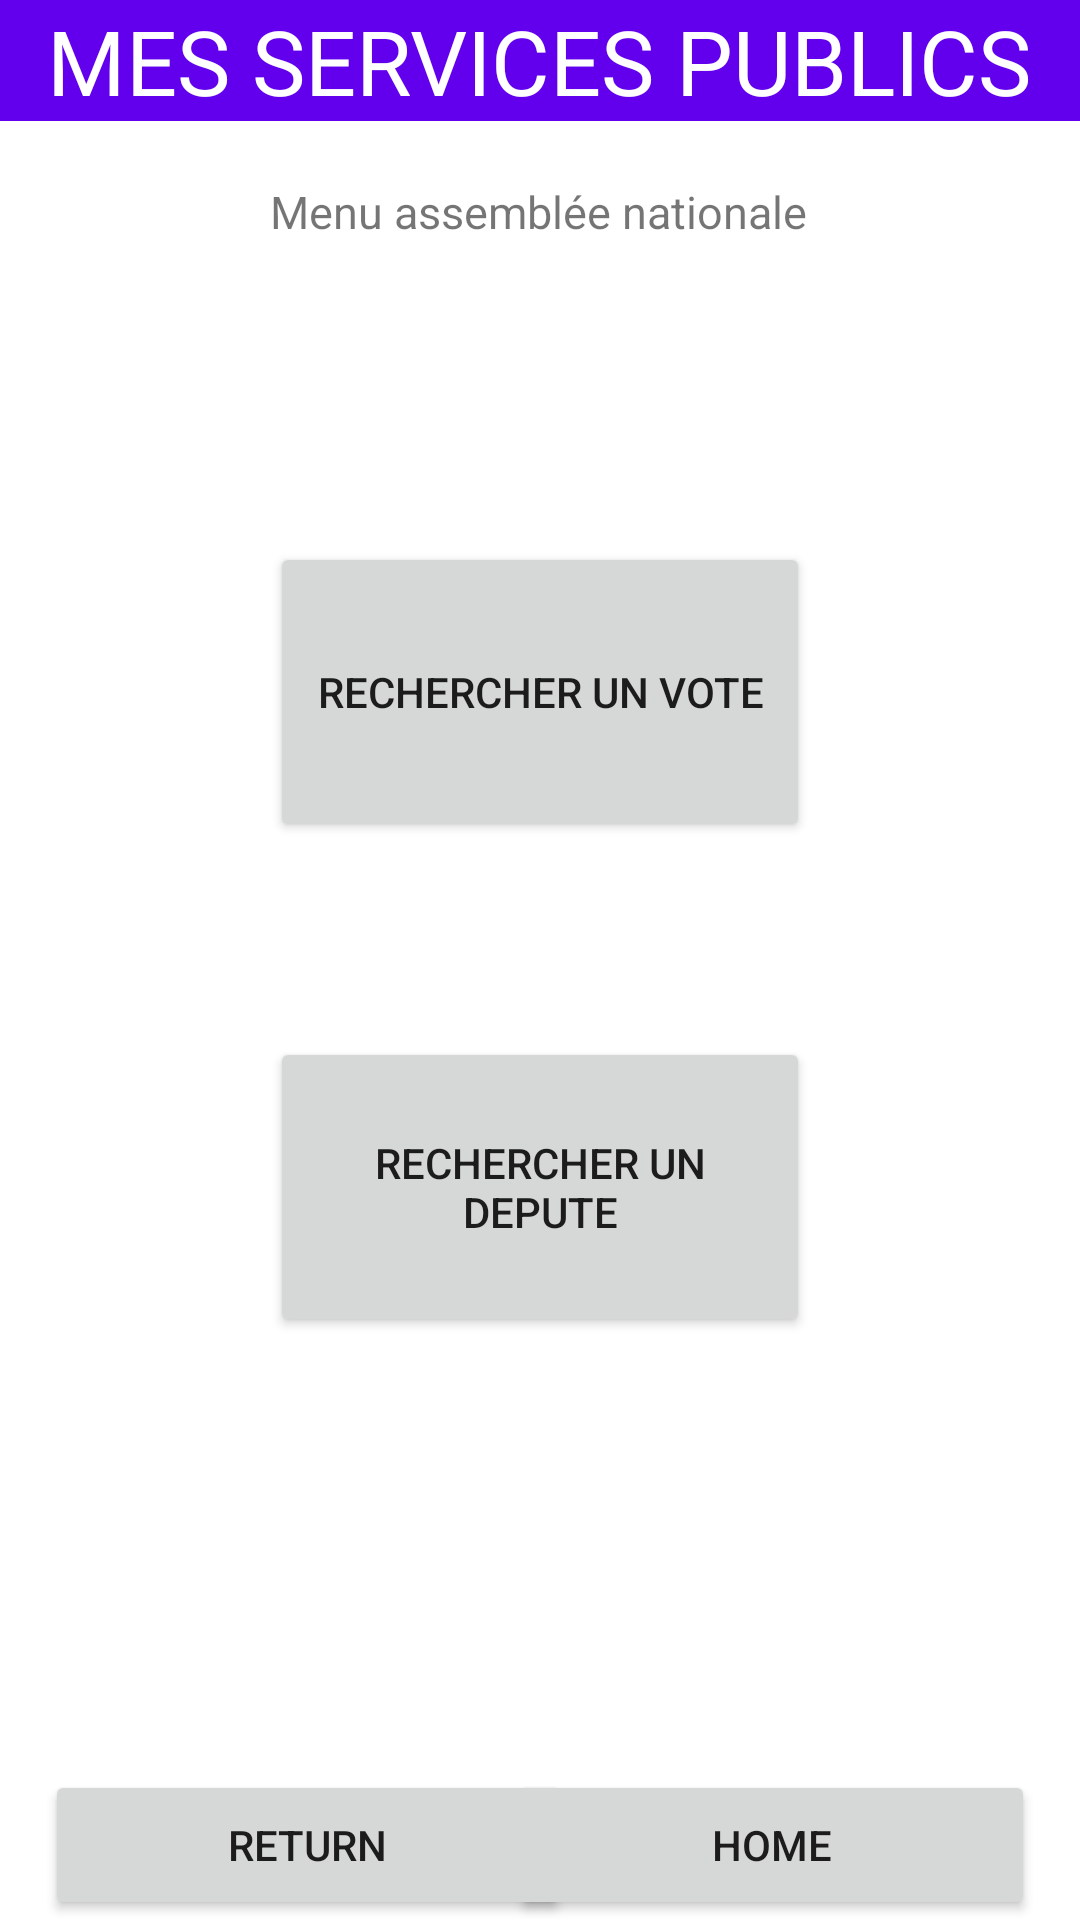

Layout XML and referenced resources for this Android screen:
<!-- AndroidManifest.xml: application theme Theme.ServicesPublics -->
<!-- res/layout/national_assembly_menu.xml -->
<?xml version="1.0" encoding="utf-8"?>
<RelativeLayout
    xmlns:android="http://schemas.android.com/apk/res/android"
    android:id="@+id/container"
    android:layout_width="match_parent"
    android:layout_height="match_parent">

    <include layout="@layout/header"/>

    <RelativeLayout
        android:id="@+id/content"
        android:layout_width="match_parent"
        android:layout_height="wrap_content"
        android:layout_above="@id/footer"
        android:layout_below="@id/header"
        android:gravity="center_horizontal">

        <TextView
            android:id="@+id/national_assembly_menu_title"
            android:layout_width="wrap_content"
            android:layout_height="wrap_content"
            android:layout_alignParentTop="true"
            android:layout_marginTop="20dp"
            android:text="@string/menu_assemblee_nationale_title"
            android:textSize="15sp" />

        <Button
            android:id="@+id/button_search_by_vote"
            android:layout_width="180dp"
            android:layout_height="100dp"
            android:layout_below="@id/national_assembly_menu_title"
            android:layout_marginTop="100dp"
            android:text="Rechercher un vote"
            />

        <Button
            android:id="@+id/button_search_by_assemblyMemberName"
            android:layout_width="180dp"
            android:layout_height="100dp"
            android:layout_below="@id/button_search_by_vote"
            android:layout_marginTop="65dp"
            android:text="Rechercher un depute" />
    </RelativeLayout>

    <include layout="@layout/footer"/>

</RelativeLayout>
<!-- res/layout/header.xml (included above) -->
<?xml version="1.0" encoding="utf-8"?>
<RelativeLayout
    xmlns:android="http://schemas.android.com/apk/res/android"
    android:id="@+id/header"
    android:layout_alignParentTop="true"
    android:layout_width="match_parent"
    android:layout_height="wrap_content"
    android:gravity="center_horizontal"
    android:background="@color/purple_500"
    >
    <TextView
        android:id="@+id/app_title"
        android:layout_width="wrap_content"
        android:layout_height="wrap_content"
        android:text="@string/app_title_header"
        android:textSize="30sp"
        android:textColor="@color/white"/>

</RelativeLayout>
<!-- res/layout/footer.xml (included above) -->
<?xml version="1.0" encoding="utf-8"?>
<RelativeLayout
    xmlns:android="http://schemas.android.com/apk/res/android"
    android:id="@+id/footer"
    android:layout_alignParentBottom="true"
    android:layout_width="match_parent"
    android:layout_height="wrap_content"
    android:gravity="center_horizontal">

    <Button
        android:id="@+id/return_button"
        android:layout_alignParentRight="true"
        android:layout_width="175dp"
        android:layout_height="50dp"
        android:layout_marginRight="15dp"
        android:text="Home"/>

    <Button
        android:id="@+id/home_button"
        android:layout_alignParentLeft="true"
        android:layout_width="175dp"
        android:layout_height="50dp"
        android:layout_marginLeft="15dp"
        android:text="Return"/>

</RelativeLayout>
<!-- resources referenced by this layout -->
<resources>
  <color name="purple_500">#FF6200EE</color>
  <color name="white">#FFFFFFFF</color>
  <string name="app_title_header">MES SERVICES PUBLICS</string>
  <string name="menu_assemblee_nationale_title">Menu assemblée nationale</string>
  <style name="Theme.ServicesPublics" parent="Theme.MaterialComponents.DayNight.DarkActionBar">
          
          <item name="colorPrimary">@color/purple_500</item>
          <item name="colorPrimaryVariant">@color/purple_700</item>
          <item name="colorOnPrimary">@color/white</item>
          
          <item name="colorSecondary">@color/teal_200</item>
          <item name="colorSecondaryVariant">@color/teal_700</item>
          <item name="colorOnSecondary">@color/black</item>
          
          <item name="android:statusBarColor" tools:targetApi="l">?attr/colorPrimaryVariant</item>
          
      </style>
  <color name="purple_700">#FF3700B3</color>
  <color name="teal_200">#FF03DAC5</color>
  <color name="teal_700">#FF018786</color>
  <color name="black">#FF000000</color>
</resources>
